Dataset: fruits (GitHub, Kamil-IT/fruits-recognition). Classes: apple, apple Braeburn, apple Crimson Snow, apple golden 1, apple golden 2, apple golden 3, apple Granny Smith, apple Pink Lady, apple red 1, apple red 2, apple red 3, apple Red Delicious, apple red yellow 1, apple red yellow 2, apricot, avocado, avocado ripe, banana, banana Lady Finger, banana red, beetroot, blueberry, cactus fruit, cantaloupe 1, cantaloupe 2, carambula, cauliflower, cherry, cherry 1, cherry 2, cherry Rainier, cherry wax black, cherry wax red, cherry wax yellow, chestnut, clementine, cocos, corn, corn husk, cucumber ripe, cucumber ripe 2, dates, eggplant, fig, ginger root, granadilla, grape blue, grape pink, grape white, grape white 2, grape white 3, grape white 4, grapefruit pink, grapefruit white, guava, hazelnut, huckleberry, kaki, kiwi, kohlrabi, kumquats, lemon, lemon Meyer, limes, lychee, mandarine, mango, mango red, mangostan, passion fruit maracuja, melon Piel de Sapo, mulberry, nectarine, nectarine flat, forest nut, pecan nut, onion red, onion red peeled, onion white, orange, papaya, passion fruit, peach, peach 2, peach flat, pear, pear 2, pear Abate, pear Forelle, pear Kaiser, pear Monster, pear red, pear stone, pear Williams, pepino melon, pepper green, pepper orange, pepper red, pepper yellow, physalis, physalis with husk, pineapple, pineapple mini, pitahaya red, plum, plum 2, plum 3, pomegranate, pomelo sweetie, potato red, potato red washed, potato sweet, potato white, quince, rambutan, raspberry, redcurrant, salak, strawberry, strawberry wedge, tamarillo, tangelo, tomato, tomato 1, tomato 2, tomato 3, tomato 4, tomato cherry red, tomato heart, tomato maroon, tomato yellow, tomato not ripened, walnut, watermelon.

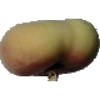
Label: peach flat

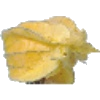
Label: physalis with husk

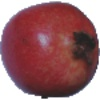
Label: pomegranate

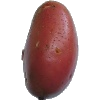
Label: potato red washed

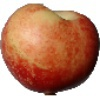
Label: nectarine

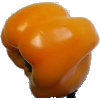
Label: pepper yellow
